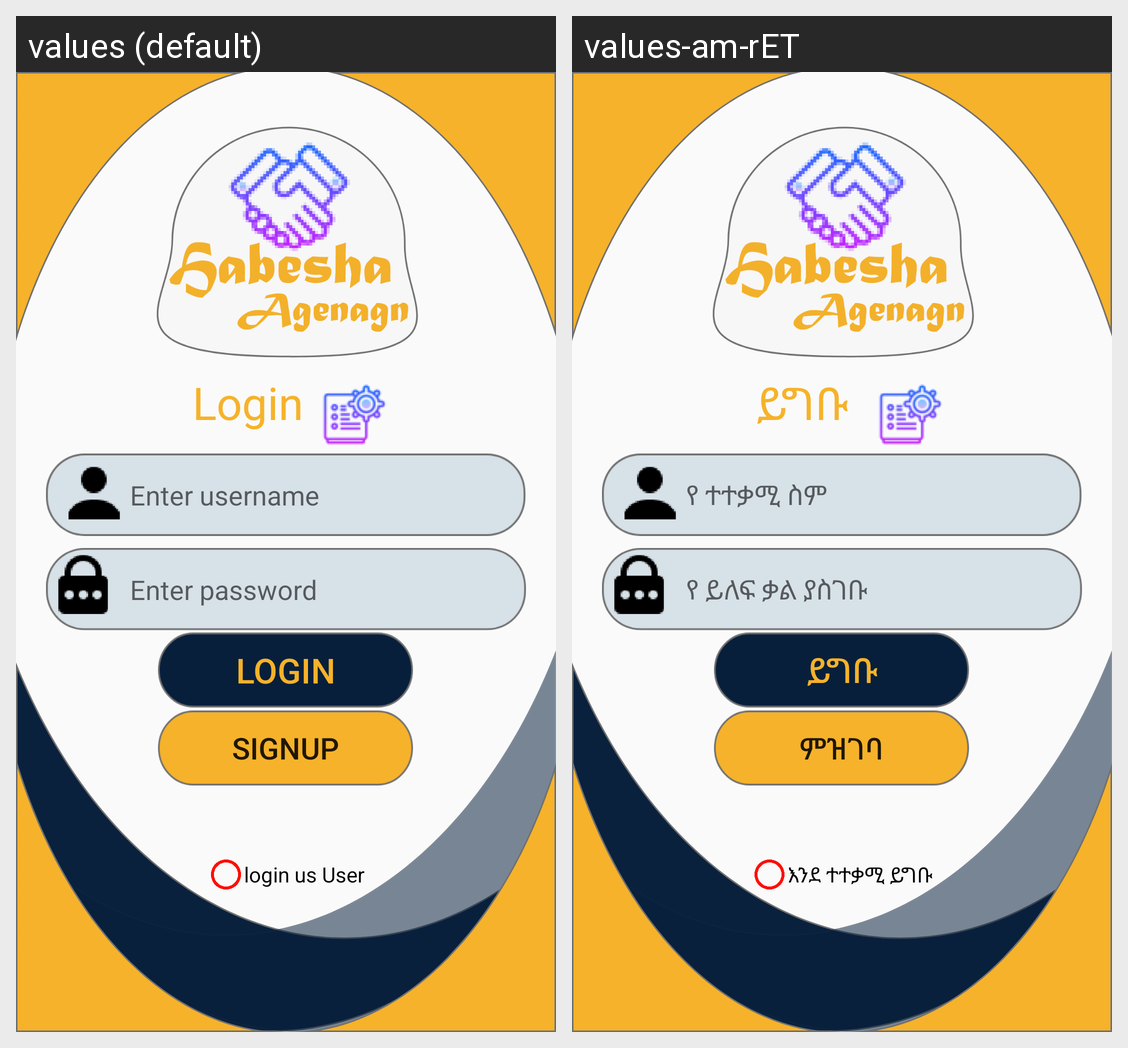

Strings drawn on this Android screen and how each of the app's shown locales translates them:
Android screen res/layout/activity_service_login.xml rendered under 2 locales, left to right: values (default), values-am-rET. Device: Nexus 5 (rendered at 1080×1920; each locale shown at half size, 540×960, under a caption strip naming it); theme AppTheme.NoActionBar.
Strings drawn on this screen, with the default value and each locale's value (text and hints the layout hard-codes, and strings that could not be matched under every locale, appear in the picture but are not listed):

enter_username
  values: Enter username
  values-am-rET: የ ተተቃሚ ስም

enter_password
  values: Enter password
  values-am-rET: የ ይለፍ ቃል ያስገቡ

login
  values: Login
  values-am-rET: ይግቡ

signup
  values: Signup
  values-am-rET: ምዝገባ

login_us_user
  values: login us User
  values-am-rET: እንደ ተተቃሚ ይግቡ
